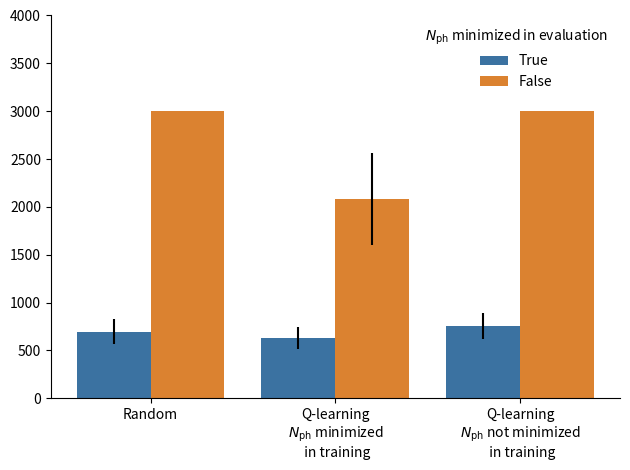

This figure's Python source: (Note: this script raises an exception after producing the figure.)
import matplotlib.pyplot as plt
import numpy as np
import pandas as pd
import seaborn as sns

%config InlineBackend.figure_format = 'svg'
%matplotlib inline
%load_ext autoreload
%autoreload 2

def states_plot(): 
# set width of bar
    barWidth = 0.4

    # set height of bar
    bars1 = [696, 630, 752]
    yerr1 = [127, 111, 136]
    bars2 = [3000, 2081, 3000]
    yerr2 = [0, 483, 0]

    # Set position of bar on X axis
    r1 = np.arange(len(bars1))
    r2 = [x + barWidth for x in r1]

    # Make the plot
    plt.bar(r1, bars1, yerr=yerr1, color='#3b72a1', width=barWidth, label='True')
    plt.bar(r2, bars2, yerr=yerr2, color='#db8230', width=barWidth, label='False')
    # plt.bar(r3, bars3, color='#2d7f5e', width=barWidth, edgecolor='white', label='var3')

    # Add xticks on the middle of the group bars
    plt.xticks([r + 0.5 * barWidth for r in range(len(bars1))], ['Random', 
                                                                 'Q-learning\n'+r'$N_{\mathrm{ph}}$'+' minimized\n in training', 
                                                                 'Q-learning\n'+r'$N_{\mathrm{ph}}$'+' not minimized\n in training'])

    # Create legend & Show graphic
    legend_title = r"$N_{\mathrm{ph}}$" + " minimized in evaluation"
    plt.legend(title=legend_title, frameon=False, loc="best")
    plt.ylim(ymax=4000)
    sns.despine()
    plt.tight_layout()
    plt.savefig("statestoconv.pdf")
    plt.show()

states_plot()

def states_plot(): 
    # set width of bar
    barWidth = 0.4
    
    # set height of bar
    bars1 = [5.28e-6, 2.09e-5, 5.26e-6]
    yerr1 = [2.56e-6, 2.12e-5, 3.47e-6]
    bars2 = [5.52e-16, 1.48e-8, 2.33e-15]
    yerr2 = [4.42e-16, 8.0e-9, 3.51e-15]

    # Set position of bar on X axis
    r1 = np.arange(len(bars1))
    r2 = [x + barWidth for x in r1]

    # Make the plot
    plt.bar(r1, bars1, yerr=yerr1, color='#3b72a1', width=barWidth, label='True')
    plt.bar(r2, bars2, yerr=yerr2, color='#db8230', width=barWidth, label='False')
    # plt.bar(r3, bars3, color='#2d7f5e', width=barWidth, edgecolor='white', label='var3')
    
    plt.yscale("log", nonposy='clip')
    plt.ylim(ymax=1)


    # Add xticks on the middle of the group bars
    plt.xticks([r + 0.5 * barWidth for r in range(len(bars1))], ['Random', 
                                                                 'Q-learning\n'+r'$N_{\mathrm{ph}}$'+' minimized\n in training', 
                                                                 'Q-learning\n'+r'$N_{\mathrm{ph}}$'+' not minimized\n in training'])

    # Create legend & Show graphic
    legend_title = r"$N_{\mathrm{ph}}$" + " minimized in evaluation"
    plt.legend(title=legend_title, frameon=False, loc="best")
    sns.despine()
    plt.tight_layout()
    plt.savefig("ffsizesproxy.pdf")
    plt.show()

states_plot()

